Run: headless pygame with SDL's dummy video driver; simulated clock (each Clock.tick advances the game by its frame time, no real sleeping); random seed 0; keys injected as events and as key.get_pressed() state; no mouse input.
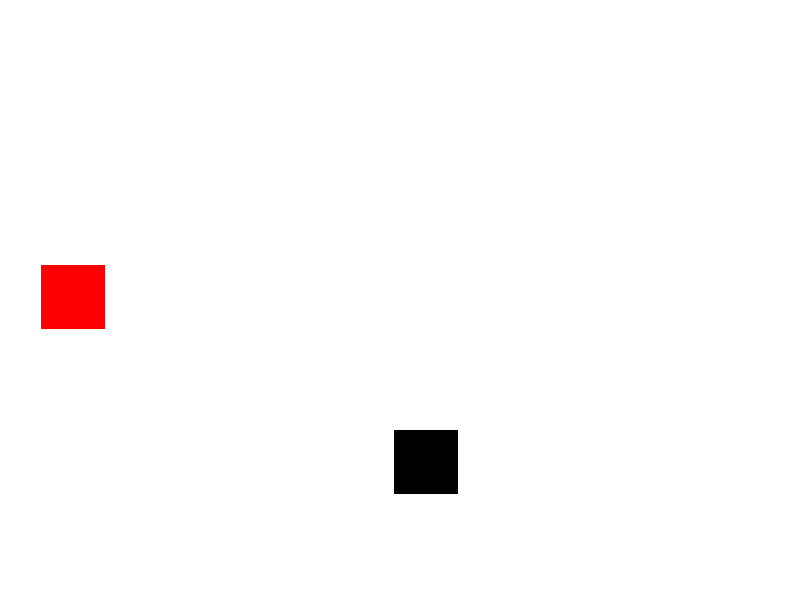
Frame 1 of 4 · flips 1–60 · no input
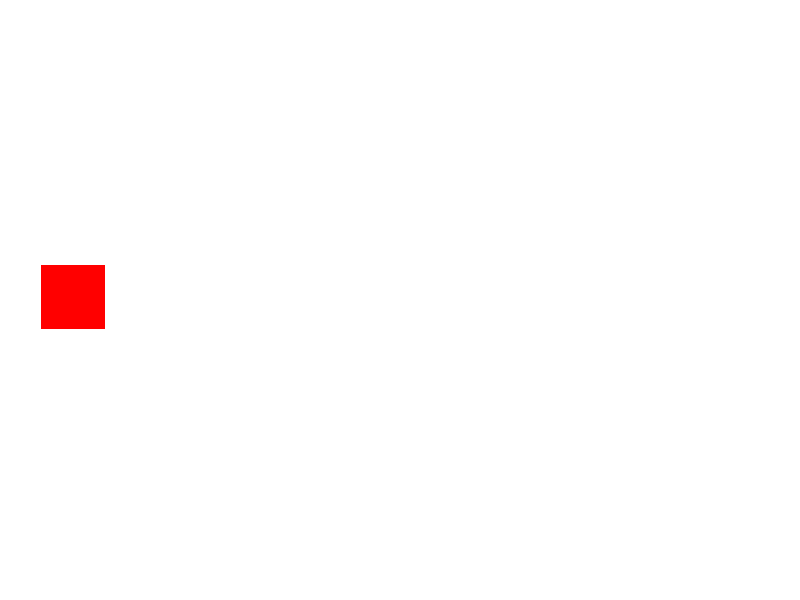
Frame 2 of 4 · flips 61–180 · tapped SPACE, RETURN · held RIGHT (→), D
Frame 3 of 4 · flips 181–300 · held DOWN (↓), S · screen unchanged from frame 2, image omitted
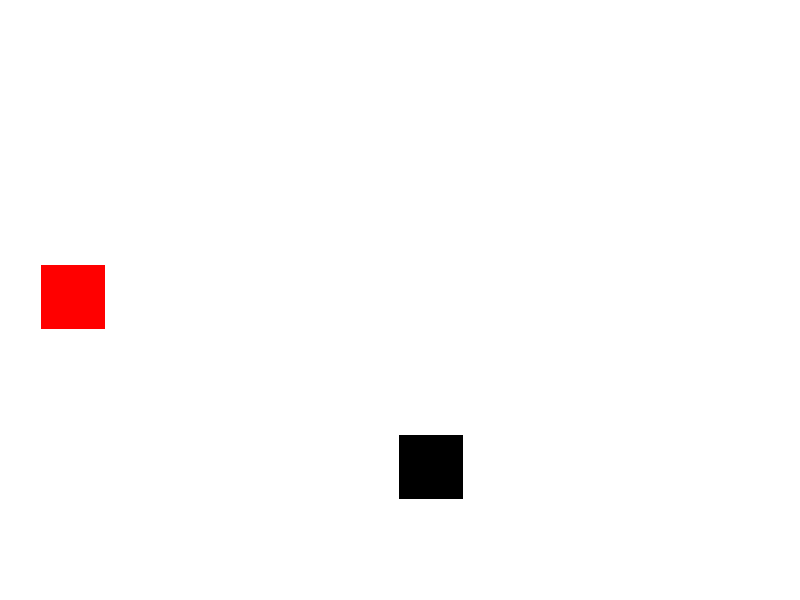
Frame 4 of 4 · flips 301–420 · held LEFT (←), A, UP (↑), W

The pygame program that drew these frames:

import pygame
import random

pygame.init()

SCREEN_WIDTH, SCREEN_HEIGHT = 800, 600
SPRITE_SIZE = 64
X_change, Y_change = 0, 0
screen = pygame.display.set_mode((SCREEN_WIDTH, SCREEN_HEIGHT))
pygame.display.set_caption("Spritesssss")

class Sprite(pygame.sprite.Sprite):
    def __init__(self, colour, height, width, X, Y):
        super().__init__()
        self.image = pygame.Surface([width, height])
        self.image.fill(pygame.Color("dodgerblue"))
        pygame.draw.rect(self.image, colour, pygame.Rect(0, 0, width, height))
        self.rect = self.image.get_rect()
        self.rect.x = X
        self.rect.y = Y


sp1 = Sprite((0, 0, 0), SPRITE_SIZE, SPRITE_SIZE, random.randint(0, SCREEN_WIDTH - 64), random.randint(0, SCREEN_HEIGHT - 64))
sp2 = Sprite((255, 0, 0), SPRITE_SIZE, SPRITE_SIZE, random.randint(0, SCREEN_WIDTH - 64), random.randint(0, SCREEN_HEIGHT - 64))

all_sprites = pygame.sprite.Group()
for sprite in [sp1, sp2]:
    all_sprites.add(sprite)

running = True
clock = pygame.time.Clock()

while running:
    for event in pygame.event.get():
        if event.type == pygame.QUIT:
            running = False
        if event.type == pygame.KEYDOWN:
            if event.key == pygame.K_LEFT:
                X_change = -5
            if event.key == pygame.K_RIGHT:
                X_change = +5
            if event.key == pygame.K_UP:
                Y_change = -5
            if event.key == pygame.K_DOWN:
                Y_change = +5
        elif event.type == pygame.KEYUP:
            if event.key in [pygame.K_LEFT, pygame.K_RIGHT]:
                X_change = 0
            if event.key in [pygame.K_UP, pygame.K_DOWN]:
                Y_change = 0

    screen.fill((255, 255, 255))
    all_sprites.draw(screen)
    sp1.rect.x += X_change
    sp1.rect.y += Y_change

    pygame.display.flip()
    clock.tick(90)

pygame.quit()
